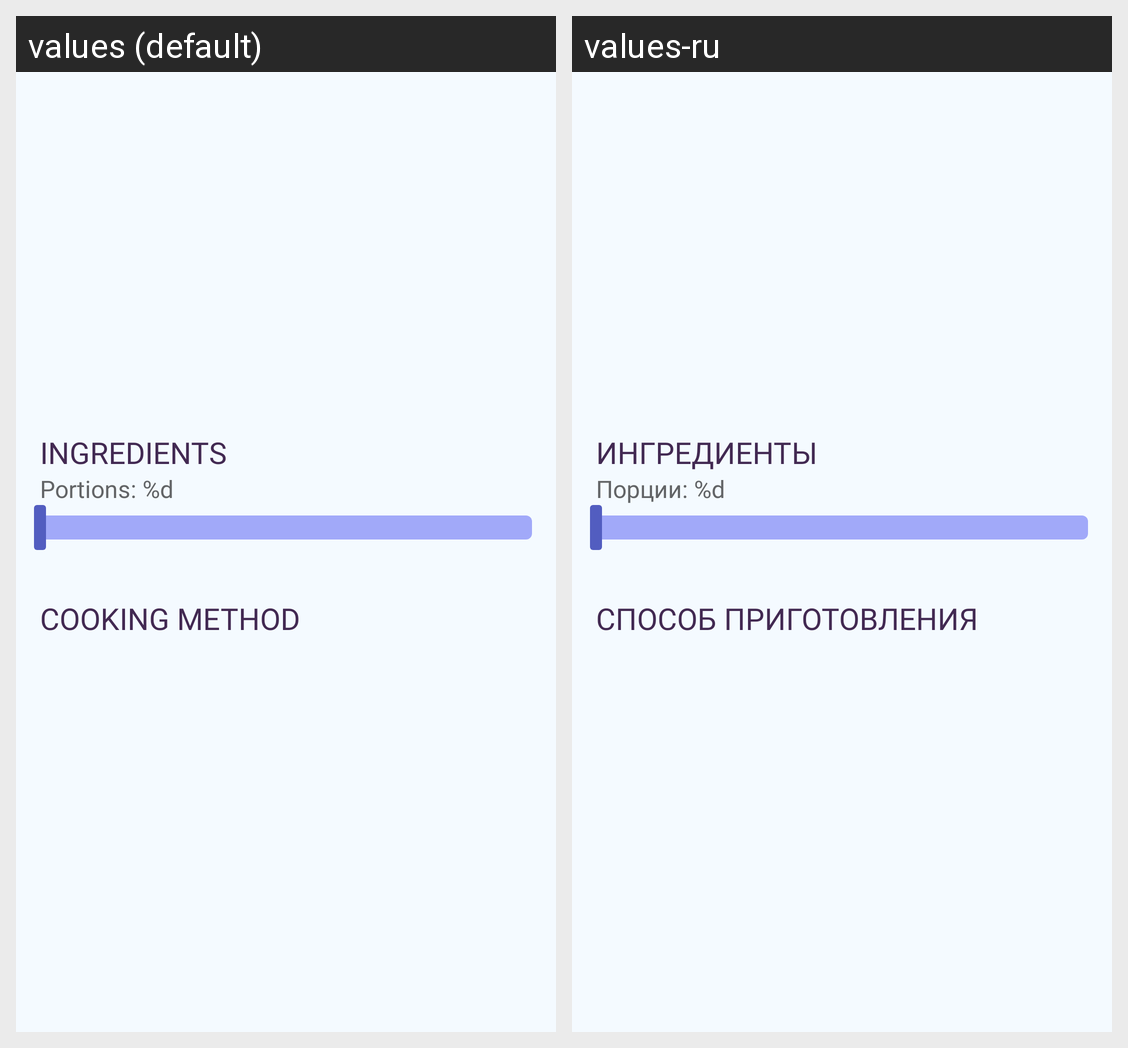

This grid shows one Android layout under two languages. Give, for every string resource on the screen, its name, the default text and each shown locale's text.
Android screen res/layout/fragment_recipe.xml rendered under 2 locales, left to right: values (default), values-ru. Device: Nexus 5 (rendered at 1080×1920; each locale shown at half size, 540×960, under a caption strip naming it); theme Theme.RecipesApp.
Strings drawn on this screen, with the default value and each locale's value (text and hints the layout hard-codes, and strings that could not be matched under every locale, appear in the picture but are not listed):

text_ingredients_title
  values: Ingredients
  values-ru: Ингредиенты

text_portions
  values: Portions: %d
  values-ru: Порции: %d

text_method_title
  values: Cooking Method
  values-ru: Способ приготовления
